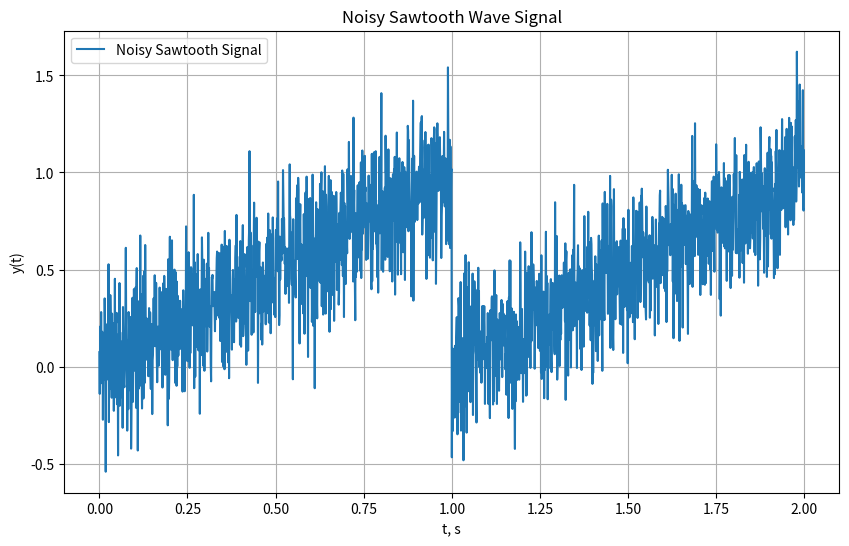

Python code for this plot:
import numpy as np
import matplotlib.pyplot as plt

t_meas = 2 
t_start = 0
dt = 0.001

n = (t_meas - t_start) / dt
t = np.arange(t_start, t_meas, dt)

amp = 1
f = 1.0  
phi = 0.0

y = amp * (t * f - np.floor(t * f))

noise_amplitude = 0.2
noise = noise_amplitude * np.random.randn(len(t))
y_noisy = y + noise

plt.figure(figsize=(10, 6))
plt.plot(t, y_noisy, label='Noisy Sawtooth Signal')
plt.xlabel('t, s')
plt.ylabel('y(t)')
plt.title('Noisy Sawtooth Wave Signal')
plt.grid(True)
plt.legend()

plt.savefig('output.png')
plt.close()
